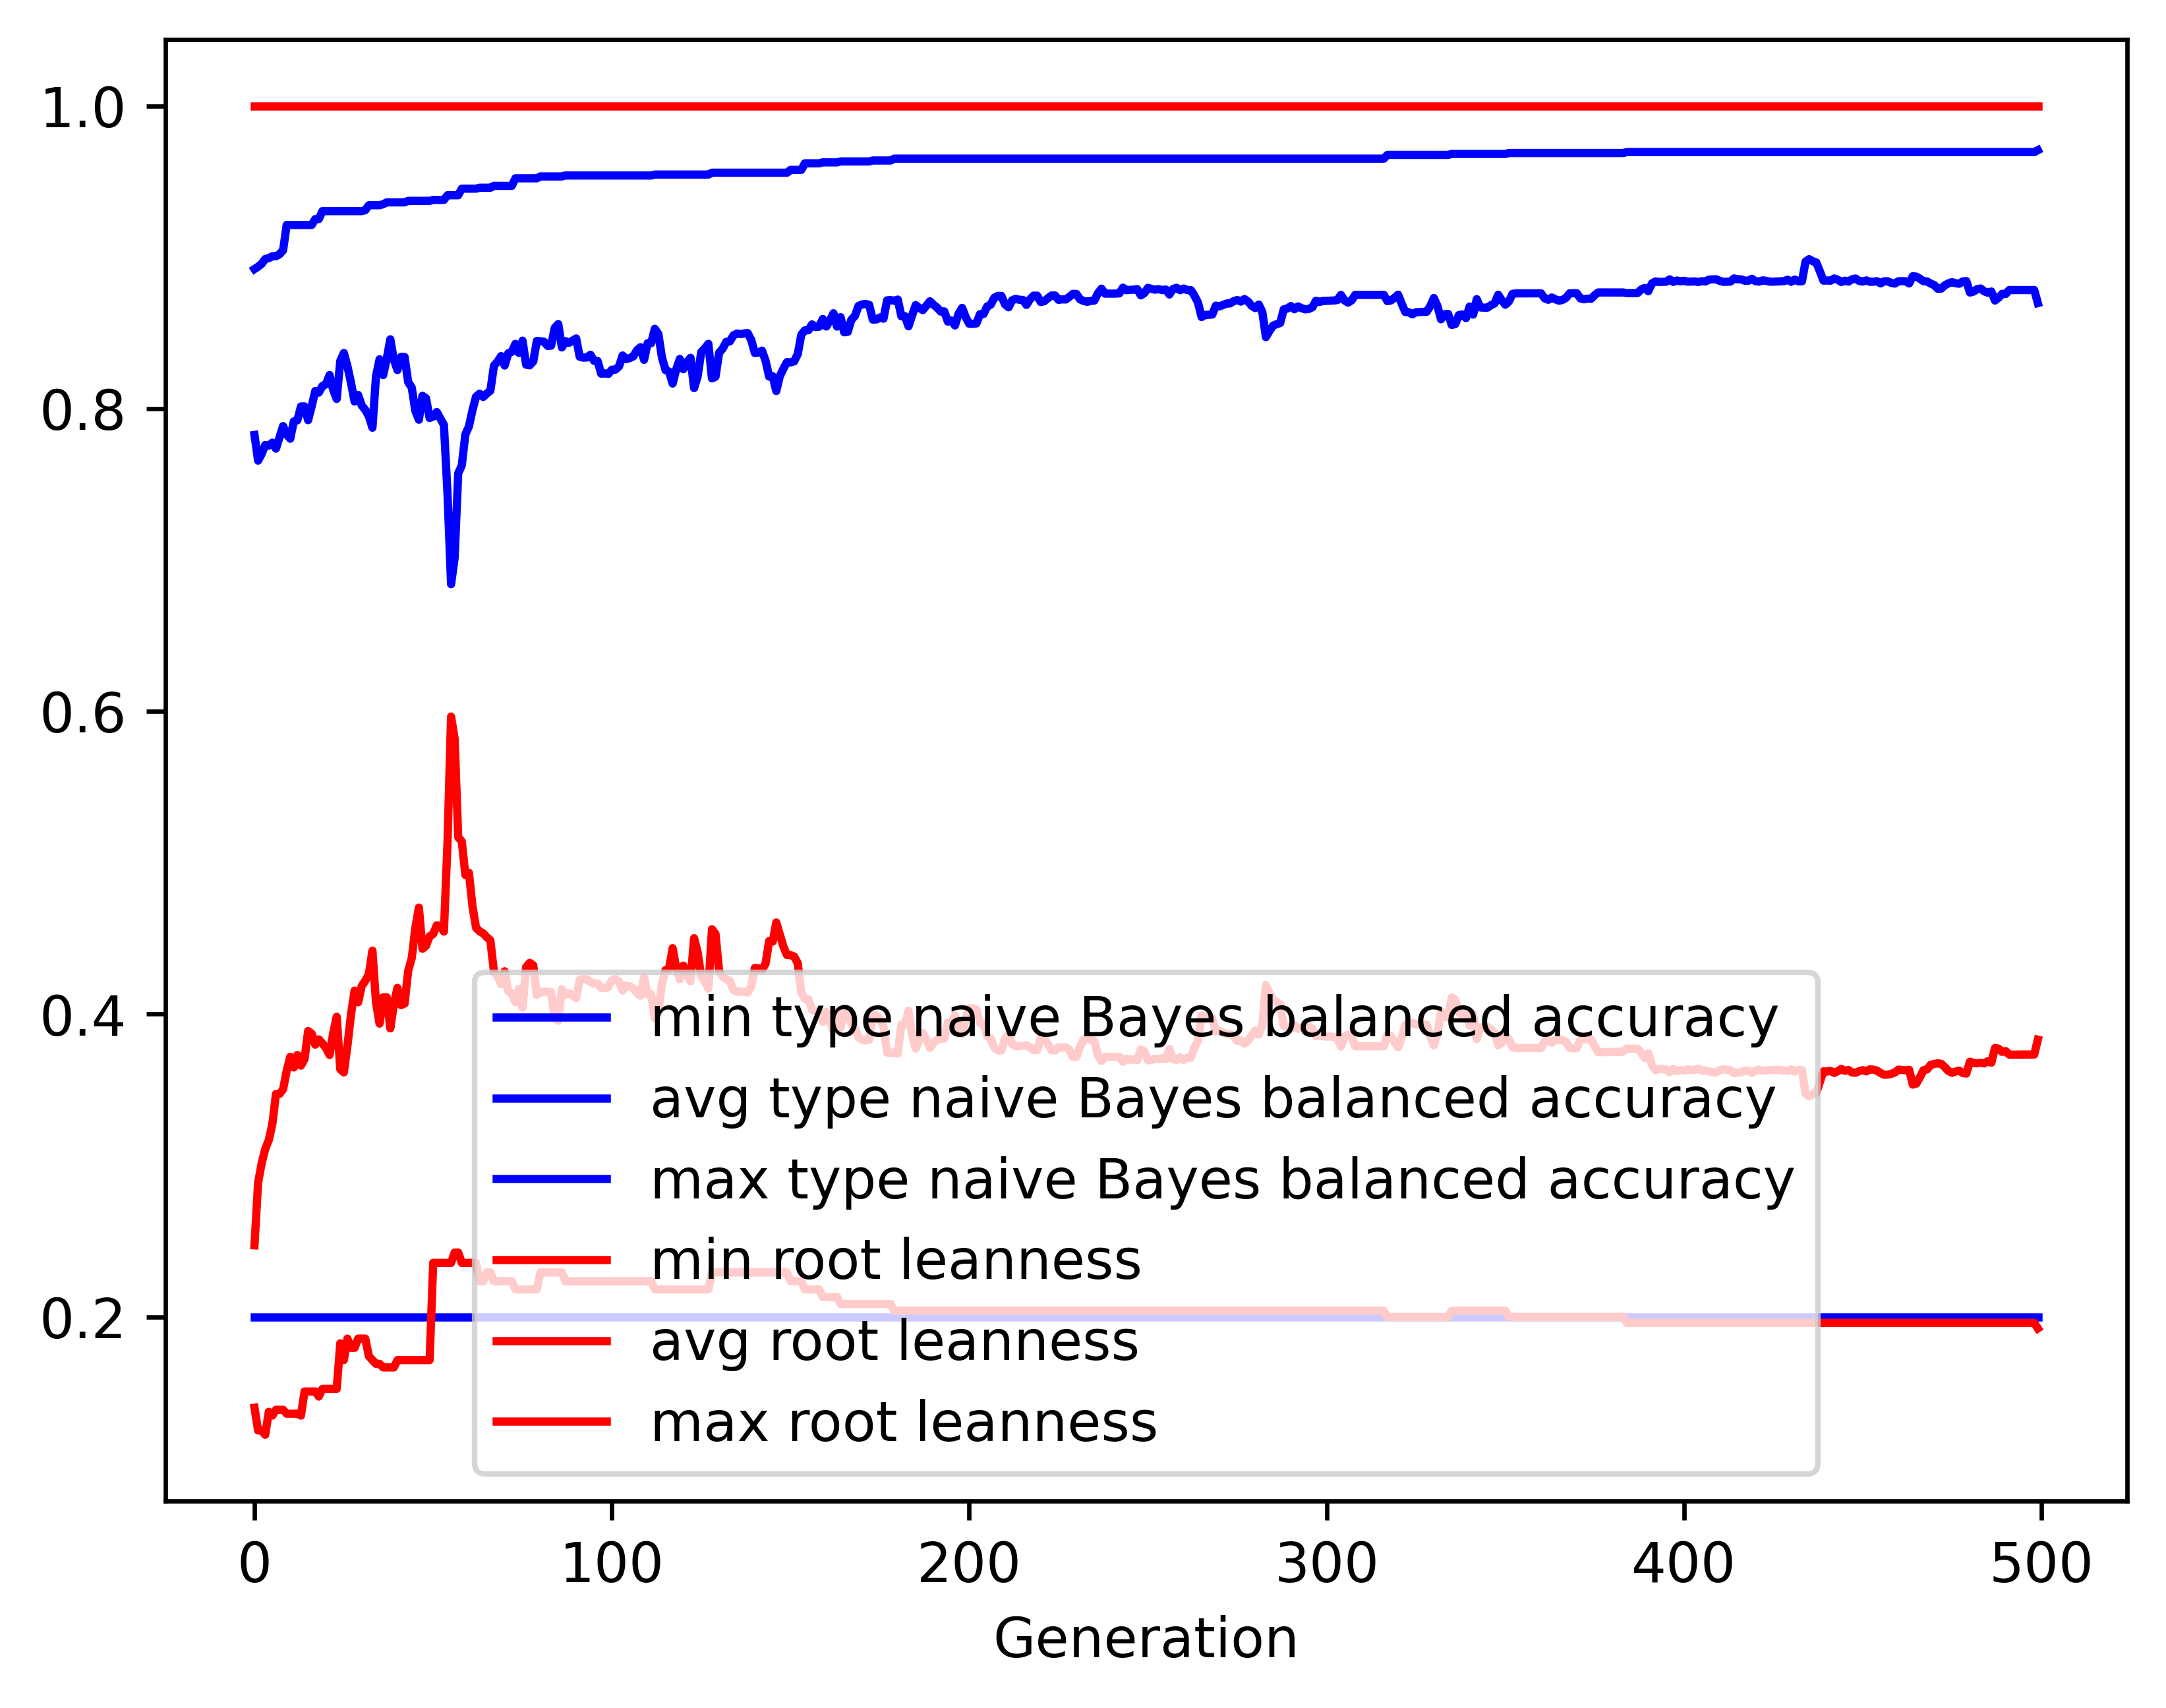

The file beside this chart, header and first rows:
gen, evals, gen_feats, explored, type naive Bayes balanced accuracy_min, type naive Bayes balanced accuracy_avg, type naive Bayes balanced accuracy_max, type naive Bayes balanced accuracy_std, root leanness_min, root leanness_avg, root leanness_max, root leanness_std
0, 500, 5066, 5066, 0.2, 0.7826, 0.8922, 0.1244, 0.14, 0.2473, 1.0, 0.1437
1, 393, 3932, 5117, 0.2, 0.7657, 0.8938, 0.1354, 0.125, 0.2886, 1.0, 0.1398
2, 384, 2897, 5192, 0.2, 0.7701, 0.8956, 0.1407, 0.125, 0.3015, 1.0, 0.143
3, 367, 2213, 5241, 0.2, 0.776, 0.8988, 0.1376, 0.1222, 0.3109, 1.0, 0.1423
4, 373, 1807, 5296, 0.2, 0.7756, 0.8994, 0.1479, 0.1374, 0.3168, 1.0, 0.1517
5, 374, 1649, 5344, 0.2, 0.7775, 0.9006, 0.1491, 0.1348, 0.3274, 1.0, 0.1516
6, 395, 1393, 5396, 0.2, 0.7736, 0.9007, 0.1468, 0.1387, 0.3473, 1.0, 0.1515
7, 395, 1230, 5431, 0.2, 0.781, 0.902, 0.1449, 0.1387, 0.3473, 1.0, 0.1536
8, 355, 1119, 5460, 0.2, 0.7885, 0.9046, 0.1392, 0.1387, 0.3503, 1.0, 0.1559
9, 374, 1075, 5498, 0.2, 0.783, 0.9213, 0.1466, 0.1361, 0.3626, 1.0, 0.1628
10, 376, 1030, 5539, 0.2, 0.7801, 0.9213, 0.1504, 0.1361, 0.3719, 1.0, 0.1636
11, 380, 959, 5570, 0.2, 0.7916, 0.9213, 0.1529, 0.1361, 0.3648, 1.0, 0.1707
12, 361, 937, 5595, 0.2, 0.7923, 0.9213, 0.1509, 0.1361, 0.373, 1.0, 0.1733
13, 357, 946, 5618, 0.2, 0.8014, 0.9213, 0.1478, 0.1348, 0.366, 1.0, 0.1689
14, 372, 912, 5633, 0.2, 0.8015, 0.9213, 0.1508, 0.1508, 0.3703, 1.0, 0.1737
15, 382, 870, 5650, 0.2, 0.7924, 0.9213, 0.1547, 0.1508, 0.3889, 1.0, 0.1767
16, 377, 834, 5670, 0.2, 0.8015, 0.9213, 0.1511, 0.1508, 0.3871, 1.0, 0.1741
17, 373, 816, 5687, 0.2, 0.8116, 0.9252, 0.1423, 0.1508, 0.3799, 1.0, 0.1686
18, 367, 829, 5710, 0.2, 0.8106, 0.9252, 0.1435, 0.1474, 0.3833, 1.0, 0.1711
19, 369, 820, 5728, 0.2, 0.8149, 0.9304, 0.1427, 0.1525, 0.3806, 1.0, 0.1744
20, 373, 765, 5738, 0.2, 0.8161, 0.9304, 0.1483, 0.1525, 0.3777, 1.0, 0.1806
21, 356, 721, 5752, 0.2, 0.8222, 0.9304, 0.1462, 0.1525, 0.373, 1.0, 0.1817
22, 389, 734, 5765, 0.2, 0.8124, 0.9304, 0.1543, 0.1525, 0.3872, 1.0, 0.1894
23, 356, 668, 5768, 0.2, 0.8064, 0.9304, 0.162, 0.1525, 0.3983, 1.0, 0.1928
24, 375, 730, 5781, 0.2, 0.8315, 0.9304, 0.1488, 0.1826, 0.3636, 1.0, 0.1872
25, 390, 734, 5790, 0.2, 0.8367, 0.9304, 0.1472, 0.1715, 0.3615, 1.0, 0.1826
26, 371, 715, 5803, 0.2, 0.828, 0.9304, 0.1521, 0.1857, 0.379, 1.0, 0.1858
27, 369, 687, 5810, 0.2, 0.817, 0.9304, 0.1577, 0.1796, 0.3998, 1.0, 0.1896
28, 378, 635, 5816, 0.2, 0.8047, 0.9304, 0.1711, 0.1796, 0.4156, 1.0, 0.1988
29, 364, 615, 5819, 0.2, 0.809, 0.9304, 0.1771, 0.1857, 0.4079, 1.0, 0.2075
30, 370, 633, 5822, 0.2, 0.8021, 0.9304, 0.186, 0.1857, 0.4186, 1.0, 0.2147
31, 353, 583, 5829, 0.2, 0.7992, 0.9311, 0.1925, 0.1857, 0.4221, 1.0, 0.2206
32, 385, 609, 5832, 0.2, 0.795, 0.9344, 0.1935, 0.1741, 0.4265, 1.0, 0.2255
33, 362, 609, 5840, 0.2, 0.7874, 0.9344, 0.2038, 0.1715, 0.4419, 1.0, 0.2285
34, 371, 581, 5846, 0.2, 0.8215, 0.9344, 0.1733, 0.169, 0.4076, 1.0, 0.2031
35, 354, 577, 5851, 0.2, 0.8326, 0.9344, 0.1641, 0.169, 0.3938, 1.0, 0.1967
36, 360, 578, 5860, 0.2, 0.8221, 0.935, 0.1616, 0.1667, 0.4111, 1.0, 0.1962
37, 366, 552, 5861, 0.2, 0.8329, 0.9362, 0.1483, 0.1667, 0.4112, 1.0, 0.1785
38, 367, 570, 5866, 0.2, 0.8458, 0.9362, 0.145, 0.1667, 0.3906, 1.0, 0.1763
39, 348, 556, 5867, 0.2, 0.8322, 0.9362, 0.1639, 0.1667, 0.4067, 1.0, 0.1913
40, 353, 555, 5870, 0.2, 0.8255, 0.9362, 0.1699, 0.1715, 0.4174, 1.0, 0.1965
41, 359, 561, 5872, 0.2, 0.8342, 0.9362, 0.165, 0.1715, 0.406, 1.0, 0.1924
42, 390, 571, 5873, 0.2, 0.8341, 0.9362, 0.1725, 0.1715, 0.407, 1.0, 0.1939
43, 371, 569, 5874, 0.2, 0.8175, 0.9372, 0.1881, 0.1715, 0.4285, 1.0, 0.2051
44, 395, 570, 5878, 0.2, 0.8139, 0.9372, 0.1926, 0.1715, 0.4371, 1.0, 0.2064
45, 368, 545, 5879, 0.2, 0.7986, 0.9372, 0.2065, 0.1715, 0.4569, 1.0, 0.2149
46, 363, 556, 5880, 0.2, 0.7927, 0.9372, 0.2059, 0.1715, 0.4704, 1.0, 0.2118
47, 369, 563, 5880, 0.2, 0.8084, 0.9372, 0.201, 0.1715, 0.4432, 1.0, 0.2154
48, 363, 548, 5881, 0.2, 0.8068, 0.9372, 0.209, 0.1715, 0.4453, 1.0, 0.2196
49, 375, 571, 5884, 0.2, 0.7938, 0.9372, 0.2266, 0.1715, 0.4514, 1.0, 0.2378
50, 354, 555, 5886, 0.2, 0.7947, 0.9378, 0.2272, 0.2357, 0.453, 1.0, 0.2363
51, 371, 507, 5889, 0.2, 0.7978, 0.9378, 0.2191, 0.2357, 0.4587, 1.0, 0.2269
52, 364, 497, 5890, 0.2, 0.7934, 0.9378, 0.2256, 0.2357, 0.4584, 1.0, 0.2352
53, 366, 502, 5890, 0.2, 0.7892, 0.9378, 0.2316, 0.2357, 0.4545, 1.0, 0.2471
54, 375, 501, 5890, 0.2, 0.7441, 0.9409, 0.249, 0.2357, 0.513, 1.0, 0.2563
55, 351, 495, 5891, 0.2, 0.684, 0.9409, 0.2559, 0.2357, 0.5966, 1.0, 0.2376
56, 364, 498, 5892, 0.2, 0.7014, 0.9409, 0.2533, 0.2425, 0.5821, 1.0, 0.2332
57, 357, 509, 5892, 0.2, 0.7572, 0.9409, 0.237, 0.2425, 0.5168, 1.0, 0.2323
58, 365, 534, 5894, 0.2, 0.7624, 0.9453, 0.2345, 0.2357, 0.5142, 1.0, 0.227
59, 369, 518, 5895, 0.2, 0.7829, 0.9453, 0.2249, 0.2357, 0.492, 1.0, 0.2195
... 440 more rows
